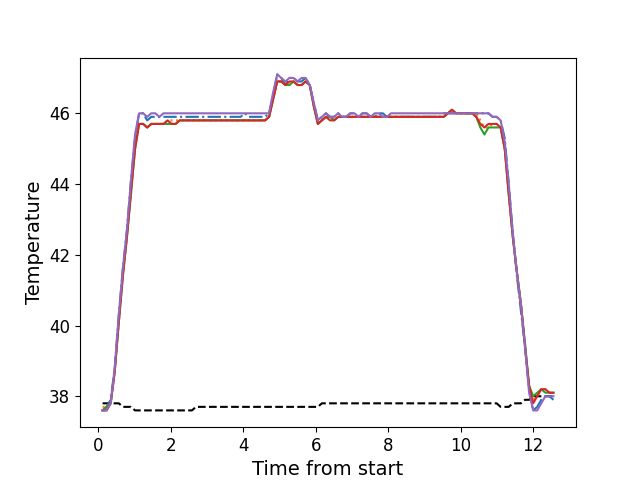

The file beside this chart, header and first rows:
, times, neutral, z1, z2, z3, z4, z5
0, 0.1216, 37.8, 37.6, 37.7, 37.6, 37.6, 37.6
1, 0.2342, 37.8, 37.7, 37.7, 37.7, 37.6, 37.6
2, 0.3458, 37.8, 37.9, 37.8, 37.8, 37.8, 37.8
3, 0.4575, 37.8, 38.8, 38.7, 38.7, 38.7, 38.8
4, 0.5701, 37.8, 40.3, 40.1, 40.1, 40.1, 40.3
5, 0.6812, 37.7, 41.6, 41.4, 41.4, 41.4, 41.6
6, 0.7939, 37.7, 42.7, 42.5, 42.5, 42.5, 42.7
7, 0.9055, 37.7, 44.1, 43.8, 43.7, 43.8, 44.1
8, 1.018, 37.6, 45.3, 45.0, 45.0, 45.0, 45.4
9, 1.13, 37.6, 46.0, 45.7, 45.7, 45.7, 46.0
10, 1.242, 37.6, 46.0, 45.7, 45.7, 45.7, 46.0
11, 1.354, 37.6, 45.8, 45.6, 45.6, 45.6, 45.9
12, 1.466, 37.6, 45.9, 45.7, 45.7, 45.7, 46.0
13, 1.578, 37.6, 45.9, 45.7, 45.7, 45.7, 46.0
14, 1.691, 37.6, 45.9, 45.7, 45.7, 45.7, 45.9
15, 1.802, 37.6, 45.9, 45.7, 45.7, 45.7, 46.0
16, 1.915, 37.6, 45.9, 45.8, 45.7, 45.8, 46.0
17, 2.027, 37.6, 45.9, 45.8, 45.7, 45.7, 46.0
18, 2.138, 37.6, 45.9, 45.8, 45.7, 45.7, 46.0
19, 2.251, 37.6, 45.9, 45.8, 45.8, 45.8, 46.0
20, 2.362, 37.6, 45.9, 45.8, 45.8, 45.8, 46.0
21, 2.475, 37.6, 45.9, 45.8, 45.8, 45.8, 46.0
22, 2.587, 37.6, 45.9, 45.8, 45.8, 45.8, 46.0
23, 2.699, 37.7, 45.9, 45.8, 45.8, 45.8, 46.0
24, 2.81, 37.7, 45.9, 45.8, 45.8, 45.8, 46.0
25, 2.923, 37.7, 45.9, 45.8, 45.8, 45.8, 46.0
26, 3.035, 37.7, 45.9, 45.8, 45.8, 45.8, 46.0
27, 3.147, 37.7, 45.9, 45.8, 45.8, 45.8, 46.0
28, 3.26, 37.7, 45.9, 45.8, 45.8, 45.8, 46.0
29, 3.371, 37.7, 45.9, 45.8, 45.8, 45.8, 46.0
30, 3.484, 37.7, 45.9, 45.8, 45.8, 45.8, 46.0
31, 3.596, 37.7, 45.9, 45.8, 45.8, 45.8, 46.0
32, 3.707, 37.7, 45.9, 45.8, 45.8, 45.8, 46.0
33, 3.82, 37.7, 45.9, 45.8, 45.8, 45.8, 46.0
34, 3.931, 37.7, 45.9, 45.8, 45.8, 45.8, 46.0
35, 4.044, 37.7, 46.0, 45.8, 45.8, 45.8, 46.0
36, 4.156, 37.7, 45.9, 45.8, 45.8, 45.8, 46.0
37, 4.267, 37.7, 45.9, 45.8, 45.8, 45.8, 46.0
38, 4.38, 37.7, 45.9, 45.8, 45.8, 45.8, 46.0
39, 4.492, 37.7, 45.9, 45.8, 45.8, 45.8, 46.0
40, 4.604, 37.7, 45.9, 45.8, 45.8, 45.8, 46.0
41, 4.715, 37.7, 46.0, 45.9, 45.9, 45.9, 46.0
42, 4.828, 37.7, 46.5, 46.4, 46.4, 46.4, 46.6
43, 4.94, 37.7, 47.1, 46.9, 46.9, 46.9, 47.1
44, 5.053, 37.7, 47.0, 46.9, 46.9, 46.9, 47.0
45, 5.164, 37.7, 46.8, 46.8, 46.8, 46.8, 46.9
46, 5.277, 37.7, 47.0, 46.8, 46.8, 46.9, 47.0
47, 5.388, 37.7, 47.0, 46.9, 46.9, 46.9, 47.0
48, 5.501, 37.7, 46.9, 46.8, 46.8, 46.8, 46.9
49, 5.613, 37.7, 46.9, 46.8, 46.8, 46.8, 47.0
50, 5.724, 37.7, 47.0, 46.9, 46.9, 46.9, 47.0
51, 5.837, 37.7, 46.8, 46.8, 46.8, 46.8, 46.8
52, 5.949, 37.7, 46.3, 46.3, 46.2, 46.2, 46.3
53, 6.061, 37.7, 45.8, 45.7, 45.7, 45.7, 45.8
54, 6.172, 37.8, 45.9, 45.8, 45.8, 45.8, 45.9
55, 6.285, 37.8, 46.0, 45.9, 45.9, 45.9, 46.0
56, 6.397, 37.8, 45.9, 45.9, 45.9, 45.8, 45.9
57, 6.508, 37.8, 45.9, 45.8, 45.8, 45.8, 45.9
58, 6.621, 37.8, 46.0, 45.9, 45.9, 45.9, 46.0
59, 6.734, 37.8, 45.9, 45.9, 45.9, 45.9, 45.9
... 52 more rows
